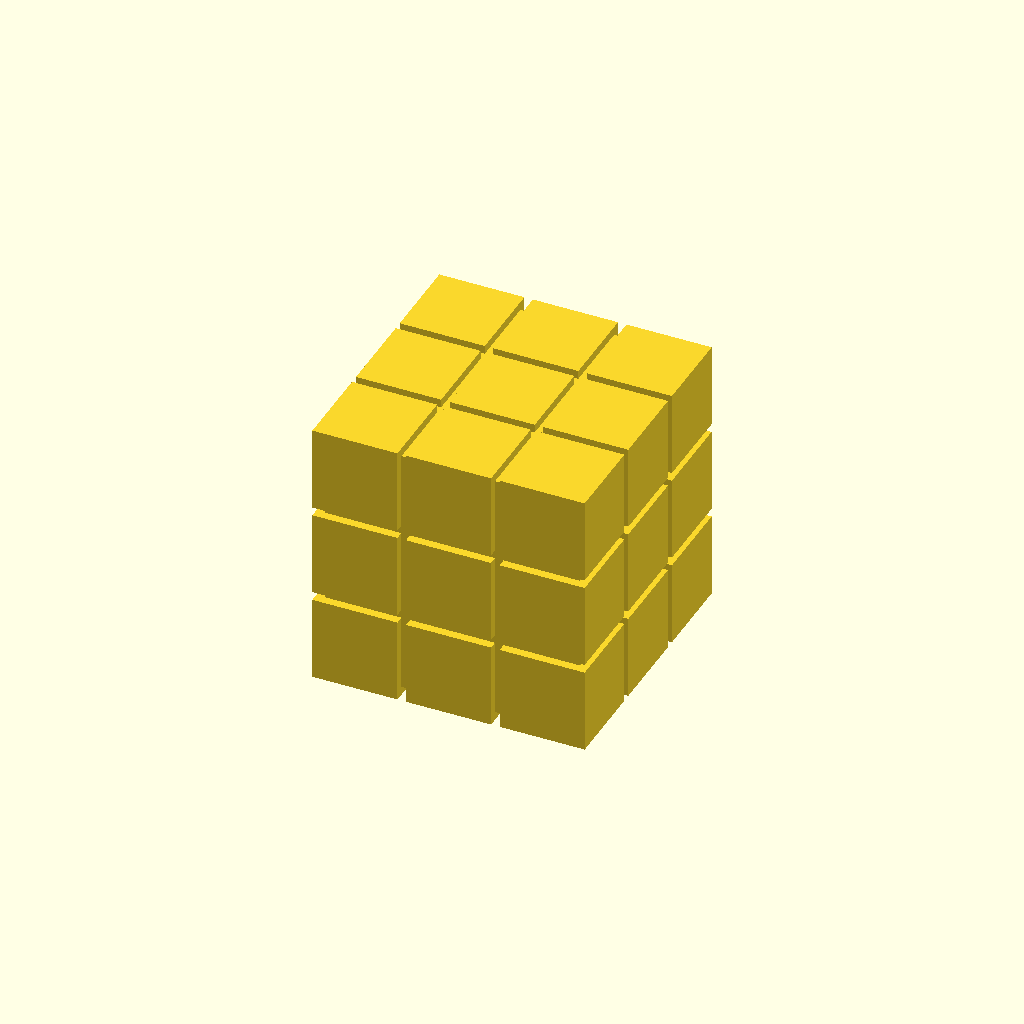
Cell 1 — every parameter at its default value.
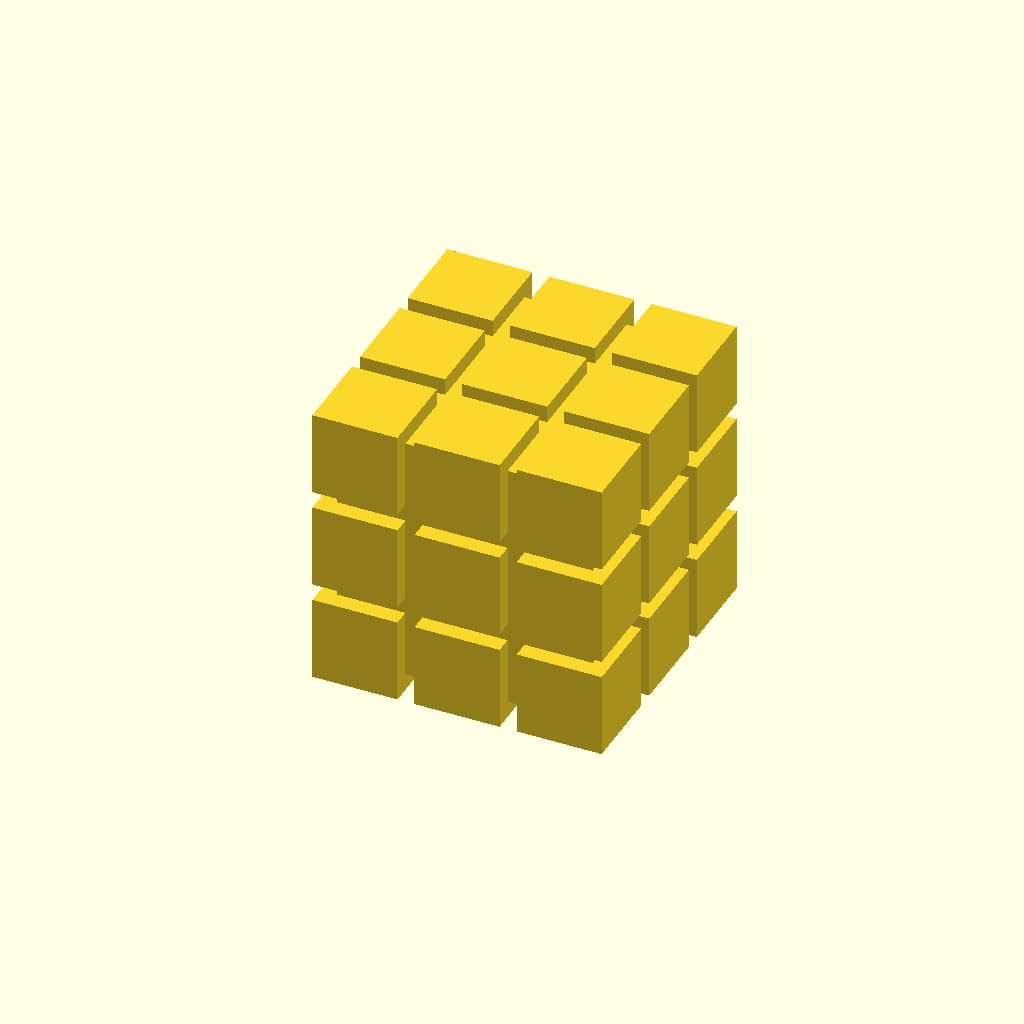
Cell 2: inset = 0.2 (everything else at default).
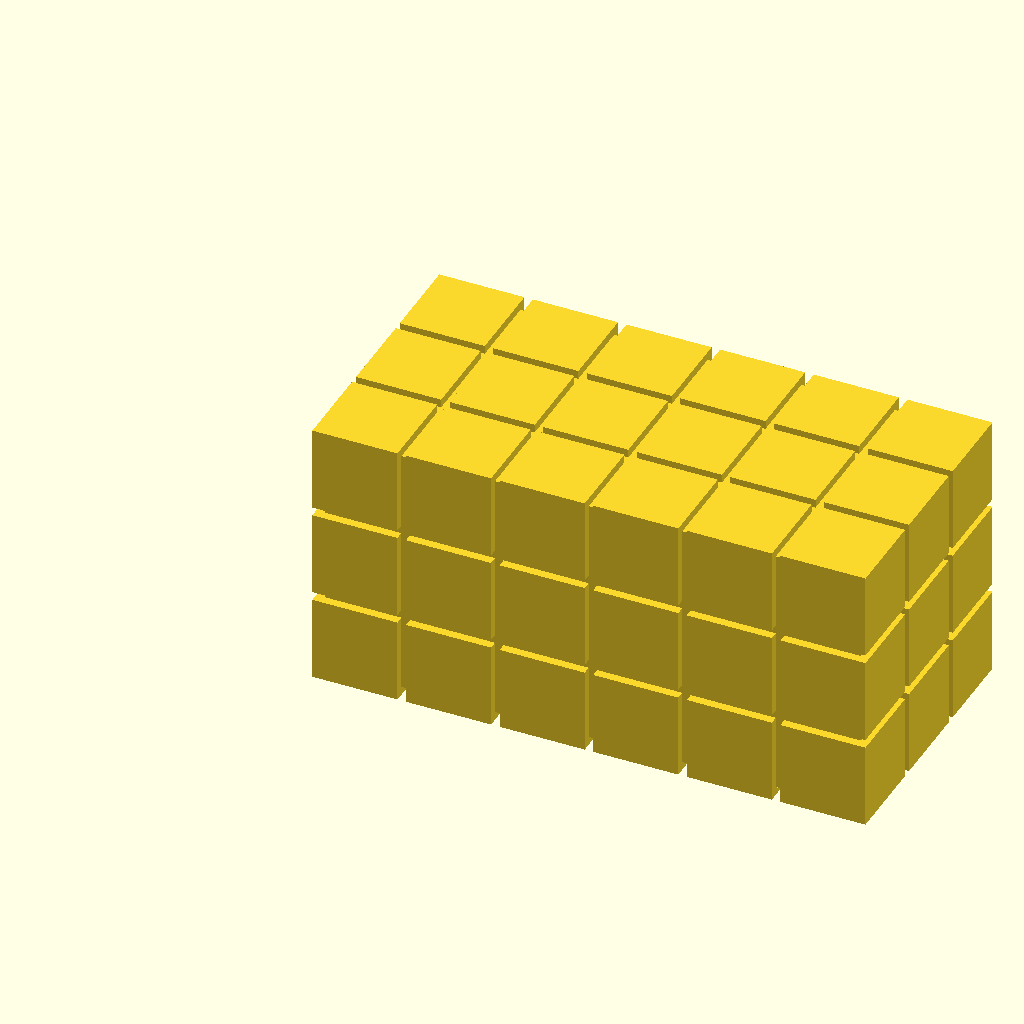
Cell 3: x_var = 6 (everything else at default).
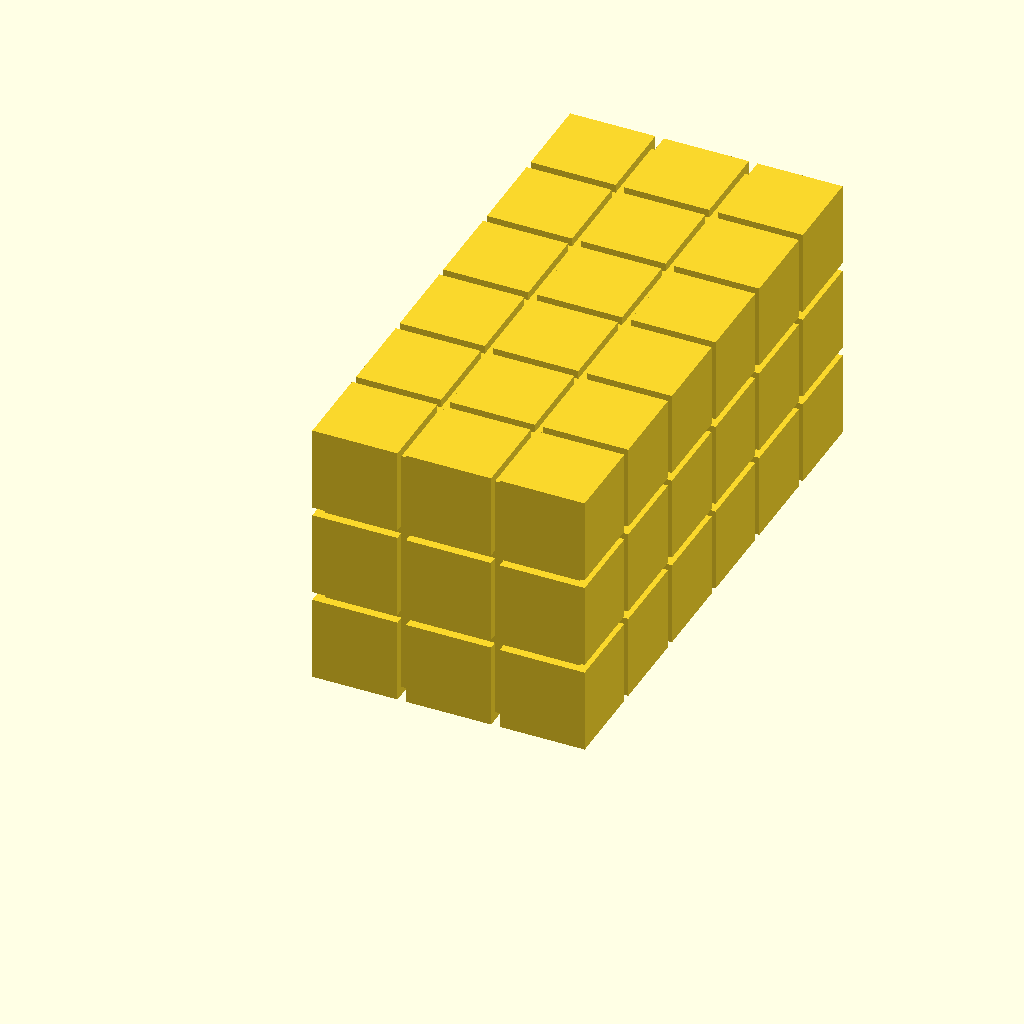
Cell 4: y_var = 6 (everything else at default).
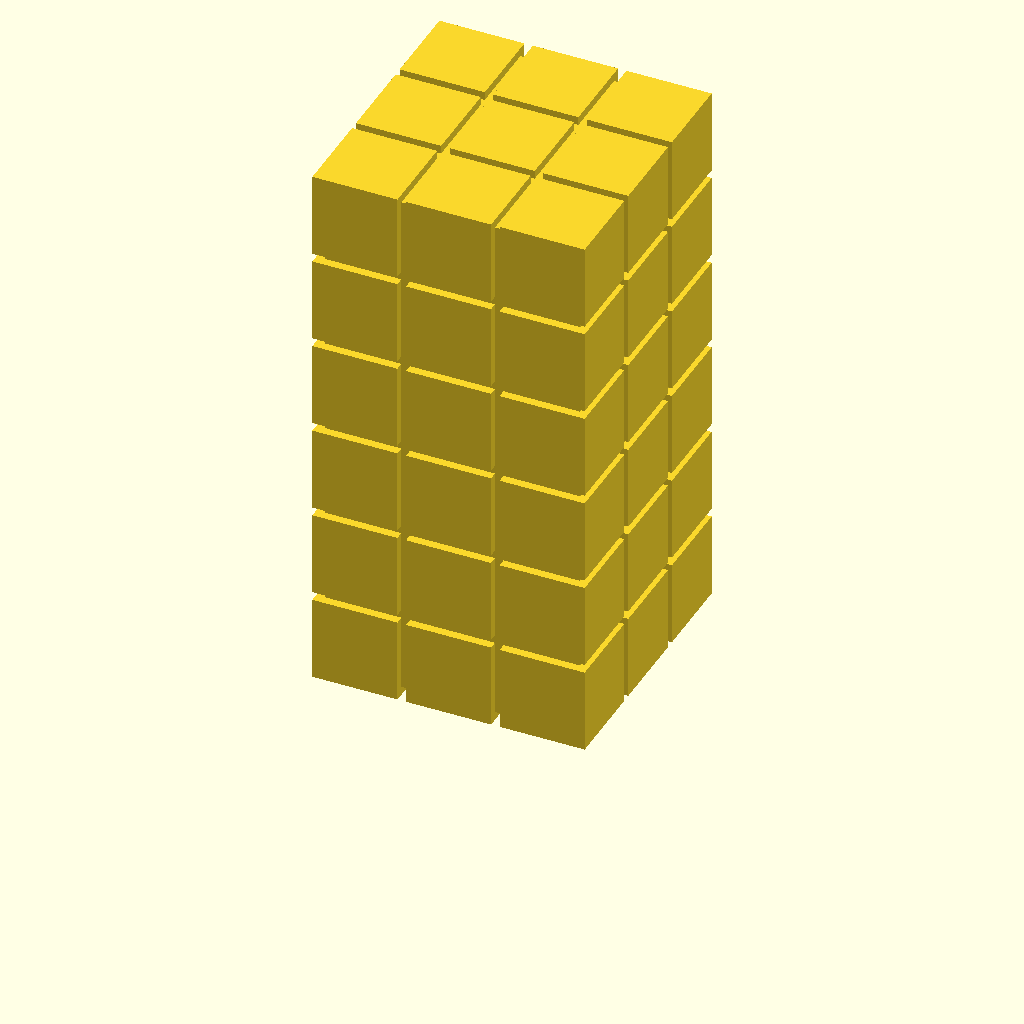
Cell 5 — z set to 6, the other parameters unchanged.
All cells are drawn from one camera (rotation 55°, 0°, 25°, orthographic, colour scheme Cornfield), so only the parameter changes between them.
OpenSCAD source file macos/system/library/openscad/0325_Cuisenare_Set_Generator_with_Inset_-_Math_Manipulatives.scad:
// [FL_INDEX: keywords="openscad, 3d_parametric, Cuisenare_Set_Generator_with_Inset_-_Math_Manipulatives, csg_solid" | COT="Parametric OpenSCAD design from 3DCodeverse"]
// Title: Cuisenare Set Generator with Inset - Math Manipulatives

//Cube Generator with Inset
//created 2013-11-18
//collaboration between Jonathan Schmid (@schmidjon and Michael Frey (@ChickenCutlass)

//variables, whole numbers only

// Cube Size
cube_size = 2; //[0, 1, 2, 3]
// Number of Cubes in X Axis (whole numbers only)
x_var = 3;
// Number of Cubes in Y Axis (whole numbers only)
y_var= 3;
// Number of Cubes in z Axis (whole numbers only)
z = 3;
// Inset amount
inset = .1; //[.1,.2,.3,.4,.5,.6,.7]

// create inner cube with insets on all sides
translate([inset,inset,inset]){
cube([x_var+(inset*(x_var-1))-(inset*2),y_var+(inset*(y_var-1))-(inset*2),z+(inset*(z-1))-(inset*2)]);
}

//create grid of cubes

for ( z = [0:z-1]) {
	for ( x = [0:y_var-1]) {
		for ( i = [0:x_var-1]) {
			translate([i*(1+inset),x*(1+inset),z*(1+inset)]) {
				cube([cube_size]);
			}
		}
	}
}
Customizer parameters (derived from the source; name, type, default, range or options):
cube_size: number, default 2, options 0, 1, 2, 3
x_var: number, default 3
y_var: number, default 3
z: number, default 3
inset: number, default 0.1, options 0.1, 0.2, 0.3, 0.4, 0.5, 0.6, 0.7
